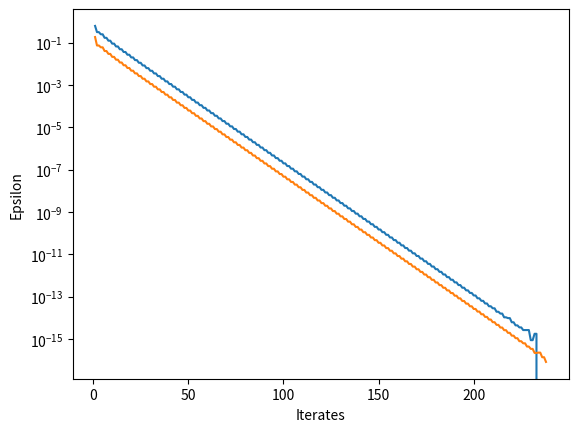

This figure's Python source:
import numpy as np
import matplotlib.pyplot as plot

x_values = []
epsilon_values = []
x_values_2 =[]
epsilon_values_2 = []

A = np.array([[1, 3, 2],
              [-3, 4, 3],
              [2, 3, 1]])

def recursive():
    a_n_1, a_n, b_n_1, b_n, c_n_1, c_n = 8, 41, 3, 24, 12, 37
    for x in range(0, 500):
        a_n_1, a_n, b_n_1, b_n, c_n_1, c_n = a_n, a_n_1 + 3 * b_n_1 + 2 * c_n_1, b_n, -3 * a_n_1 + 4 * b_n_1 + 3 * c_n_1, c_n, 2 * a_n_1 + 3 * b_n_1 + c_n_1
        vector = np.array([a_n, b_n, c_n])
        normed = ((a_n ** 2) + (b_n ** 2) + (c_n ** 2)) ** (1 / 2)
        limit = vector / normed
        q_n = np.matmul(np.matmul(limit, A),limit)
    print(q_n)
    a_n_1, a_n, b_n_1, b_n, c_n_1, c_n = 8, 41, 3, 24, 12, 37
    for x in range(1, 500):
        a_n_1, a_n, b_n_1, b_n, c_n_1, c_n = a_n, a_n_1 + 3 * b_n_1 + 2 * c_n_1, b_n, -3 * a_n_1 + 4 * b_n_1 + 3 * c_n_1, c_n, 2 * a_n_1 + 3 * b_n_1 + c_n_1
        vector = np.array([a_n, b_n, c_n])
        normed = ((a_n ** 2) + (b_n ** 2) + (c_n ** 2)) ** (1 / 2)
        limit = vector / normed
        q_n_2 = np.matmul(np.matmul(limit, A),limit)
        x_values_2.append(x)
        epsilon_values_2.append(abs(4-q_n_2))
        if abs(4-q_n_2) < 10**(-8):
            print(x)
            break
    for x in range(x+1, 500):
        a_n_1, a_n, b_n_1, b_n, c_n_1, c_n = a_n, a_n_1 + 3 * b_n_1 + 2 * c_n_1, b_n, -3 * a_n_1 + 4 * b_n_1 + 3 * c_n_1, c_n, 2 * a_n_1 + 3 * b_n_1 + c_n_1
        vector = np.array([a_n, b_n, c_n])
        normed = ((a_n ** 2) + (b_n ** 2) + (c_n ** 2)) ** (1 / 2)
        limit = vector / normed
        q_n_2 = np.matmul(np.matmul(limit, A),limit)
        x_values_2.append(x)
        epsilon_values_2.append(abs(4 - q_n_2))
        if abs(4 - q_n_2) < 10**(-16):
            print(x)
            return None

recursive()

plot.xlabel('Iterates')
plot.ylabel('Epsilon')
plot.semilogy(x_values_2, epsilon_values_2)
plot.show()

def recursive_2():
    a_n_1, a_n, b_n_1, b_n, c_n_1, c_n = 8, 41, 3, 24, 12, 37
    for x in range(0, 500):
        a_n_1, a_n, b_n_1, b_n, c_n_1, c_n = a_n, a_n_1 + 3 * b_n_1 + 2 * c_n_1, b_n, -3 * a_n_1 + 4 * b_n_1 + 3 * c_n_1, c_n, 2 * a_n_1 + 3 * b_n_1 + c_n_1
    vector = np.array([a_n, b_n, c_n])
    normed = ((a_n ** 2) + (b_n ** 2) + (c_n ** 2)) ** (1 / 2)
    limit = vector / normed
    print(limit)
    a_n_1, a_n, b_n_1, b_n, c_n_1, c_n = 8, 41, 3, 24, 12, 37
    for x in range(1, 500):
        a_n_1, a_n, b_n_1, b_n, c_n_1, c_n = a_n, a_n_1 + 3 * b_n_1 + 2 * c_n_1, b_n, -3 * a_n_1 + 4 * b_n_1 + 3 * c_n_1, c_n, 2 * a_n_1 + 3 * b_n_1 + c_n_1
        vector = np.array([a_n, b_n, c_n])
        normed = ((a_n ** 2) + (b_n ** 2) + (c_n ** 2)) ** (1 / 2)
        limit_2 = vector / normed
        x_values.append(x)
        epsilon_values.append(np.linalg.norm(limit - limit_2))
        if np.linalg.norm(limit - limit_2) < 10 ** (-8):
            print(x)
            break
    for x in range(x+1,500):
        a_n_1, a_n, b_n_1, b_n, c_n_1, c_n = a_n, a_n_1 + 3 * b_n_1 + 2 * c_n_1, b_n, -3 * a_n_1 + 4 * b_n_1 + 3 * c_n_1, c_n, 2 * a_n_1 + 3 * b_n_1 + c_n_1
        vector = np.array([a_n, b_n, c_n])
        normed = ((a_n ** 2) + (b_n ** 2) + (c_n ** 2)) ** (1 / 2)
        limit_2 = vector / normed
        x_values.append(x)
        epsilon_values.append(np.linalg.norm(limit - limit_2))
        if np.linalg.norm(limit - limit_2) < 10 ** (-16):
            print(x)
            return None

recursive_2()

plot.xlabel('Iterates')
plot.ylabel('Epsilon')
plot.semilogy(x_values, epsilon_values)
plot.show()
